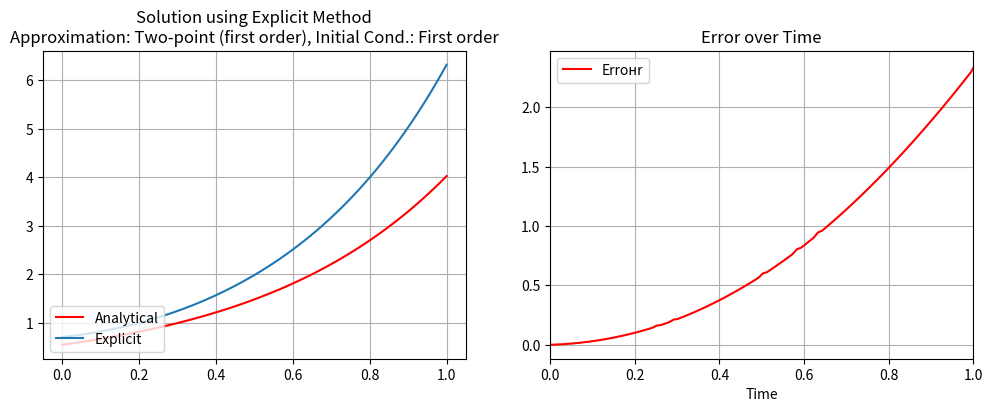
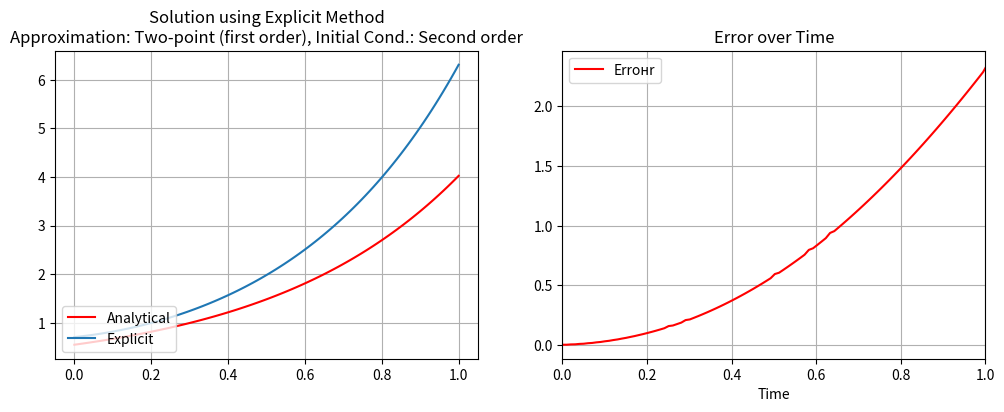
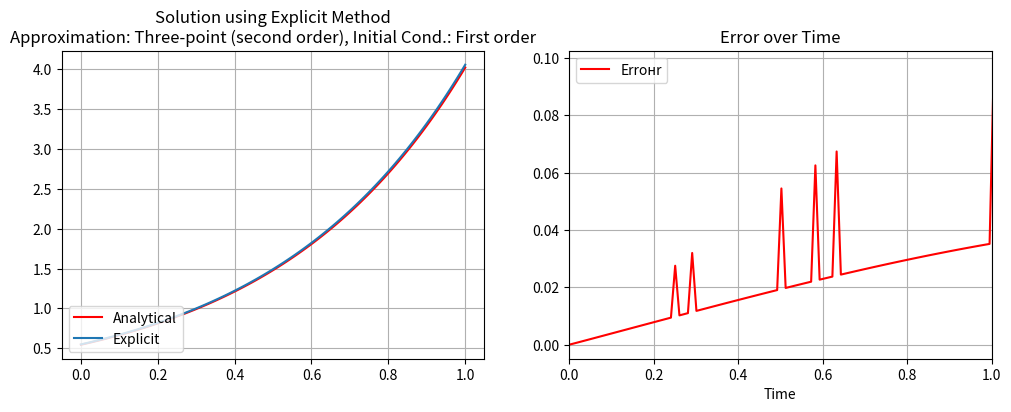
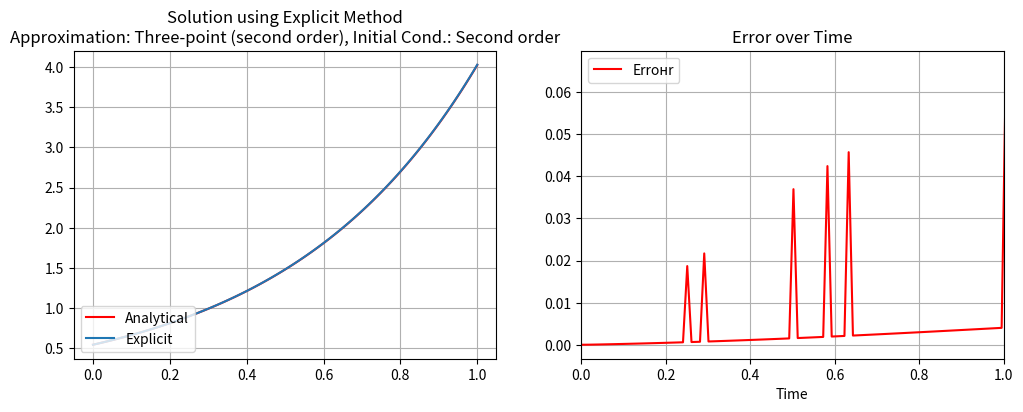
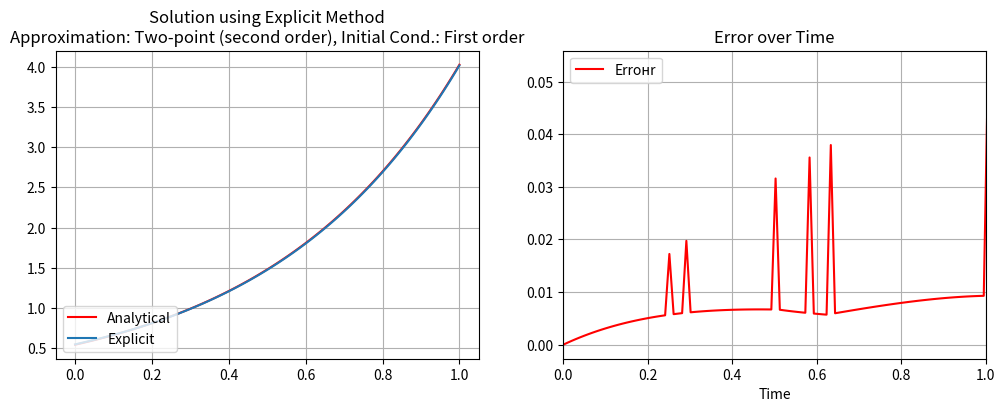
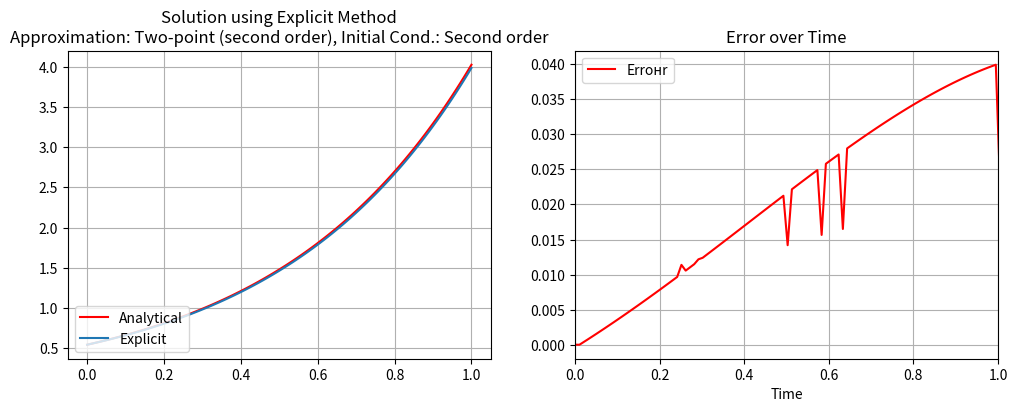
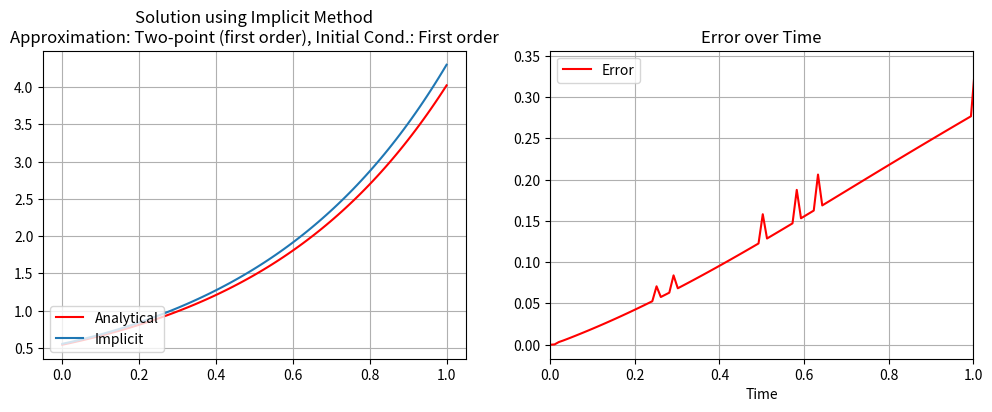
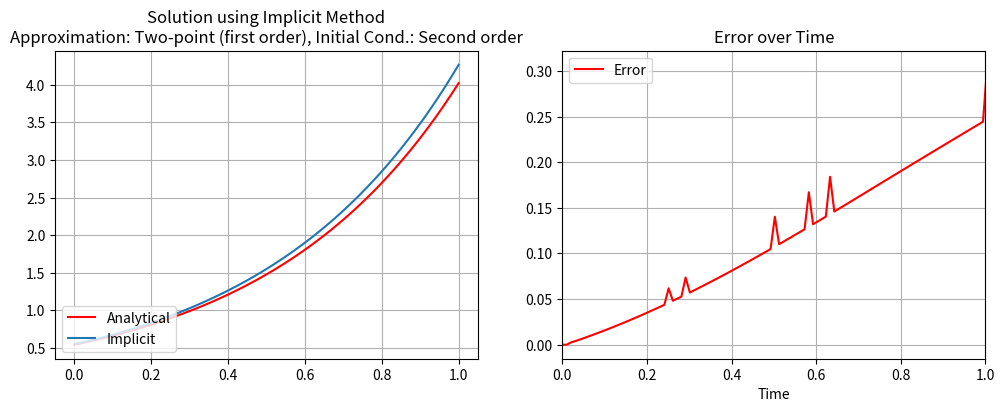
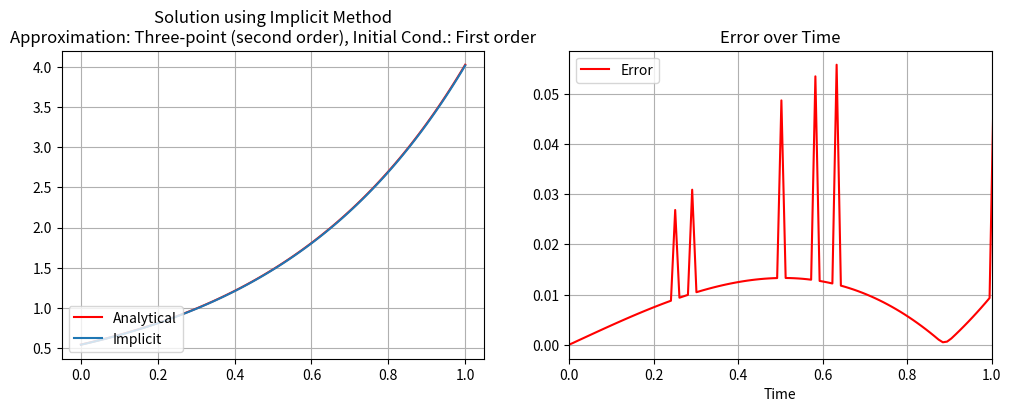
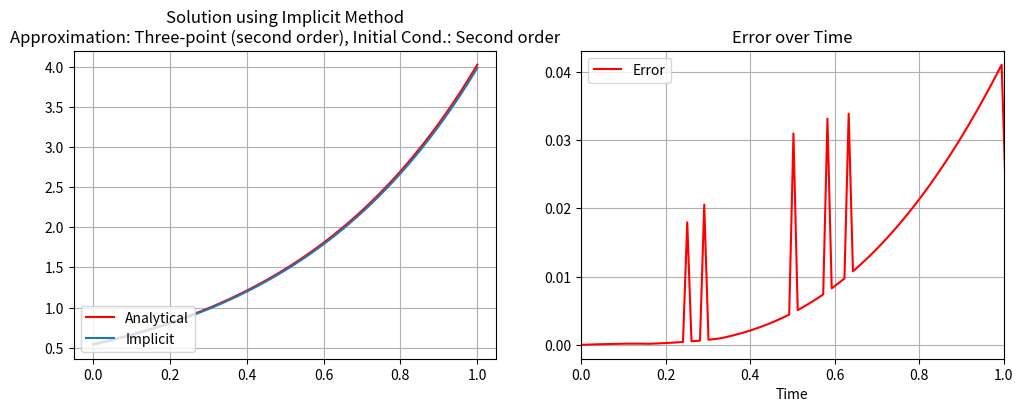
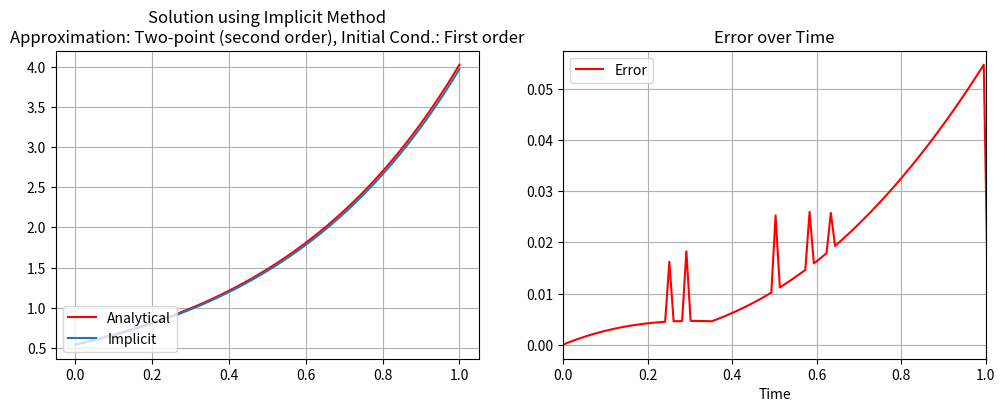
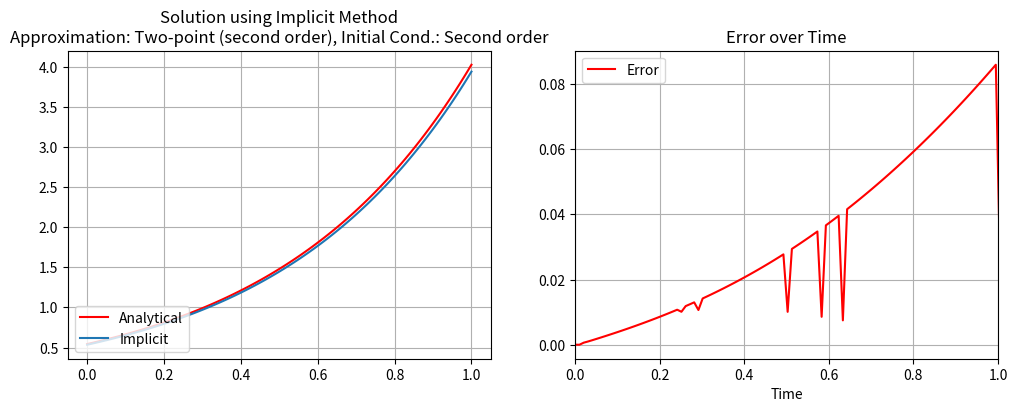

Here is the Python script that generated these plots, in order:
import numpy as np
import matplotlib.pyplot as plt

def Ux0(t):
    return 0

def Uxl(t):
    return 0

def U(x):
    return np.exp(2 * x)

def Analitic(x, t):
    return np.exp(2 * x) * np.cos(t)

def progonka(a, b, c, d, s):
    P = np.zeros(s)
    Q = np.zeros(s)

    P[0] = -c[0] / b[0]
    Q[0] = d[0] / b[0]

    k = s - 1

    for i in range(1, s):
        P[i] = -c[i] / (b[i] + a[i] * P[i - 1])
        Q[i] = (d[i] - a[i] * Q[i - 1]) / (b[i] + a[i] * P[i - 1])
    P[k] = 0
    Q[k] = (d[k] - a[k] * Q[k - 1]) / (b[k] + a[k] * P[k - 1])

    x = np.zeros(s)
    x[k] = Q[k]

    for i in range(s - 2, -1, -1):
        x[i] = P[i] * x[i + 1] + Q[i]
    return x

x0 = 0
xl = 1
# t = 2
param_a = 1
param_c = -5


def autofill(x0, space_step, m, n, param_a, time_step, aprox_f=1):
    Uarray = np.zeros([n, m])

    tmp_x = x0
    for j in range(m):
        Uarray[0][j] = U(tmp_x)
        if aprox_f == 1:
            Uarray[1][j] = U(tmp_x)
        if aprox_f == 2:
            Uarray[1][j] = U(tmp_x) + \
                (param_a**2 * 4 * U(tmp_x) + param_c * U(tmp_x))\
                * time_step ** 2 / 2
        tmp_x += space_step
    return Uarray


def explicit(t, m, n, aprox, aprox_f, ans_time, method_name, aprox_name, aprox_f_name):
    x0 = 0
    xl = 1

    space_step = (xl - x0) / (m - 1)
    time_step = t / (n - 1)

    X = np.arange(x0, xl + space_step, space_step)

    Uarray = autofill(x0, space_step, m, n, param_a, time_step, aprox_f)

    sigma = param_a**2 * time_step**2 / space_step**2

    alpha = 1.
    betta = -2.
    gamma = 1.
    delta = -2.

    for k in range(1, n - 1):
        for j in range(1, m - 1):
            Uarray[k + 1][j] = \
                Uarray[k][j + 1] * sigma +\
                Uarray[k][j] * (-2 * sigma + 2 + param_c * (time_step**2)) + \
                Uarray[k][j - 1] * sigma - \
                Uarray[k - 1][j]
        if aprox == 1:
            Uarray[k + 1][0] = alpha * Uarray[k][1] / \
                (alpha - space_step * betta)
            Uarray[k + 1][m - 1] = gamma * Uarray[k][m - 2] / \
                (gamma + space_step * delta)
            # Uarray[k + 1][0] = ((-alpha / space_step) /
            #                     (betta - alpha / space_step))\
            #     * Uarray[k + 1][1]\
            #     + Ux0((k + 1) * time_step) / (betta - alpha / space_step)
            # Uarray[k + 1][m - 1] = ((gamma / space_step) /
            #                         (delta + gamma / space_step))\
            #     * Uarray[k + 1][m - 2]\
            #     + Uxl((k + 1) * time_step) / (delta + gamma / space_step)
        if aprox == 2:
            Uarray[k + 1][0] = \
                (Ux0((k + 1) * time_step) +
                 alpha / 2 / space_step * Uarray[k + 1][2] -
                 2 * alpha / space_step * Uarray[k + 1][1]) /\
                (-3 * alpha / 2 / space_step + betta)
            Uarray[k + 1][m - 1] = \
                (Uxl((k + 1) * time_step) -
                 alpha / 2 / space_step * Uarray[k + 1][m - 3] +
                 2 * alpha / space_step * Uarray[k + 1][m - 2]) /\
                (3 * alpha / 2 / space_step + betta)
        if aprox == 3:
            Uarray[k + 1][0] = \
                (Ux0((k + 1) * time_step) -
                 alpha * space_step / time_step / 2 * Uarray[k][0] -
                 Uarray[k + 1][1] * alpha * 2 * param_a / space_step / 2) /\
                (alpha * (-2 * param_a / space_step / 2 -
                          space_step / time_step / 2 +
                          param_c * space_step / 2) + betta)

            Uarray[k + 1][m - 1] = \
                (Uxl((k + 1) * time_step) +
                 alpha * (space_step * Uarray[k][m - 1] / 2 / time_step +
                          2 * param_a / space_step / 2 *
                          Uarray[k + 1][m - 2])) /\
                (alpha * (2 * param_a / space_step / 2 +
                          space_step / 2 / time_step -
                          param_c * space_step / 2) + betta)
    in_array = int(ans_time / time_step)
    ans_t = in_array * time_step

    plt.figure(figsize=(12, 4))

    plt.subplot(121)
    plt.plot(X, Analitic(X, ans_t), color='red', label='Analytical')
    plt.plot(X, Uarray[in_array], label='Explicit')
    plt.title(f"Solution using {method_name} Method\nApproximation: {aprox_name}, Initial Cond.: {aprox_f_name}")
    plt.legend(loc='lower left')
    plt.grid()

    plt.subplot(122)
    T = np.arange(0, 1 + time_step, time_step)  # Ограничение по времени от 0 до 1
    max_analitic_in_it_time = []
    for k in T:
        in_it_time = Analitic(X, k)
        in_arr = int(k / time_step)
        max_analitic_in_it_time.append(max(abs(in_it_time - Uarray[in_arr])))
    plt.plot(T, max_analitic_in_it_time, color='red', label='Erroнr')
    plt.title("Error over Time")  # Уточнение, что ошибка рассчитана по времени
    plt.xlabel('Time')  # Подпись оси X
    plt.xlim(0, 1)  # Устанавливаем пределы для оси X от 0 до 1
    plt.legend(loc='upper left')
    plt.grid()
    plt.show()


def implicit(t, m, n, aprox, aprox_f, ans_time,method_name, aprox_name, aprox_f_name ):
    x0 = 0
    xl = 1

    space_step = (xl - x0) / (m - 1)
    time_step = t / (n - 1)

    X = np.arange(x0, xl + space_step, space_step)

    Uarray = autofill(x0, space_step, m, n, param_a, time_step, aprox_f)

    sigma = param_a**2 * time_step**2 / space_step**2

    alpha = 1
    betta = -2
    gamma = 1
    delta = -2

    for k in range(1, n - 1):
        a = np.zeros(m)
        b = np.zeros(m)
        c = np.zeros(m)
        d = np.zeros(m)

        for j in range(1, m - 1):
            a[j] = sigma
            b[j] = -(1 + 2 * sigma)
            c[j] = sigma
            d[j] = Uarray[k - 1][j] - \
                (param_c * time_step**2 + 2) * Uarray[k][j]
        if aprox == 1:
            b[0] = betta - alpha / space_step
            c[0] = alpha / space_step
            d[0] = Ux0((k + 1) * time_step)

            a[m - 1] = - gamma / space_step
            b[m - 1] = delta + gamma / space_step
            d[m - 1] = Uxl((k + 1) * time_step)
        elif aprox == 2:
            k0 = alpha / 2 / space_step / c[1]
            c[0] = 2 * alpha / space_step + b[1] * k0
            b[0] = (-3 * alpha / 2 / space_step + betta) + a[1] * k0
            d[0] = Ux0((k + 1) * time_step) + d[1] * k0

            k1 = -(alpha / (space_step * 2)) / a[m - 2]
            a[m - 1] = (-2 * alpha / space_step) + b[m - 2] * k1
            b[m - 1] = (3 * alpha / 2 / space_step + betta) + c[m - 2] * k1
            d[m - 1] = Uxl((k + 1) * time_step) + d[m - 2] * k1
        elif aprox == 3:
            b[0] = (alpha * (-2 * param_a / space_step / 2 -
                             space_step / time_step / 2 +
                             param_c * space_step / 2) + betta)
            c[0] = alpha * 2 * param_a / space_step / 2
            d[0] = \
                (Ux0((k + 1) * time_step) -
                 alpha * space_step / time_step / 2 * Uarray[k][0])

            a[m - 1] = -alpha * 2 * param_a / space_step / 2
            b[m - 1] = alpha * (2 * param_a / space_step / 2 +
                                space_step / time_step / 2 -
                                param_c * space_step / 2) + betta
            d[m - 1] = \
                (Uxl((k + 1) * time_step) +
                 alpha * space_step / time_step / 2 * Uarray[k][m - 1])

        Y = progonka(a, b, c, d, m)
        Uarray[k + 1] = Y

    in_array = int(ans_time / time_step)
    ans_t = in_array * time_step

    plt.figure(figsize=(12, 4))

    plt.subplot(121)
    plt.plot(X, Analitic(X, ans_t), color='red', label='Analytical')
    plt.plot(X, Uarray[in_array], label='Implicit')
    plt.title(f"Solution using {method_name} Method\nApproximation: {aprox_name}, Initial Cond.: {aprox_f_name}")
    plt.legend(loc='lower left')
    plt.grid()

    plt.subplot(122)
    T = np.arange(0, 1 + time_step, time_step)  # Ограничение по времени от 0 до 1
    max_analitic_in_it_time = []
    for k in T:
        in_it_time = Analitic(X, k)
        in_arr = int(k / time_step)
        max_analitic_in_it_time.append(max(abs(in_it_time - Uarray[in_arr])))
    plt.plot(T, max_analitic_in_it_time, color='red', label='Error')
    plt.title("Error over Time")  # Уточнение, что ошибка рассчитана по времени
    plt.xlabel('Time')  # Подпись оси X
    plt.xlim(0, 1)  # Устанавливаем пределы для оси X от 0 до 1
    plt.legend(loc='upper left')
    plt.grid()
    plt.show()


def modified_main(t, m, n, ans_time):
    # Parameters
    t = 2
    m = 100
    n = 200
    ans_time = 1

    space_step = 1.0 / (m - 1)
    time_step = t / (n - 1)

    # Iterate through the methods and approximations
    for method_choice in [1, 2]:  # 1 - Explicit, 2 - Implicit
        for aprox in [1, 2, 3]:  # 1 - Two-point (first order), 2 - Three-point (second order), 3 - Two-point (second order)
            for aprox_f in [1, 2]:  # 1 - First order, 2 - Second order
                # Check for stability in explicit method
                if time_step**2 / space_step**2 >= 1 and method_choice == 1:
                    print('Ошибка!\nПри таких параметрах Явный метод не устойчив!\nПожалуйста, измените параметры сетки.')
                    continue

                method_name = "Explicit" if method_choice == 1 else "Implicit"
                aprox_name = f"Two-point (first order)" if aprox == 1 else \
                    f"Three-point (second order)" if aprox == 2 else \
                        f"Two-point (second order)"
                aprox_f_name = "First order" if aprox_f == 1 else "Second order"

                if method_choice == 1:
                    explicit(t, m, n, aprox, aprox_f, ans_time, method_name, aprox_name, aprox_f_name)
                elif method_choice == 2:
                    implicit(t, m, n, aprox, aprox_f, ans_time, method_name, aprox_name, aprox_f_name)

# Execute the modified main function
modified_main(t=2, m=100, n=1000, ans_time=1)